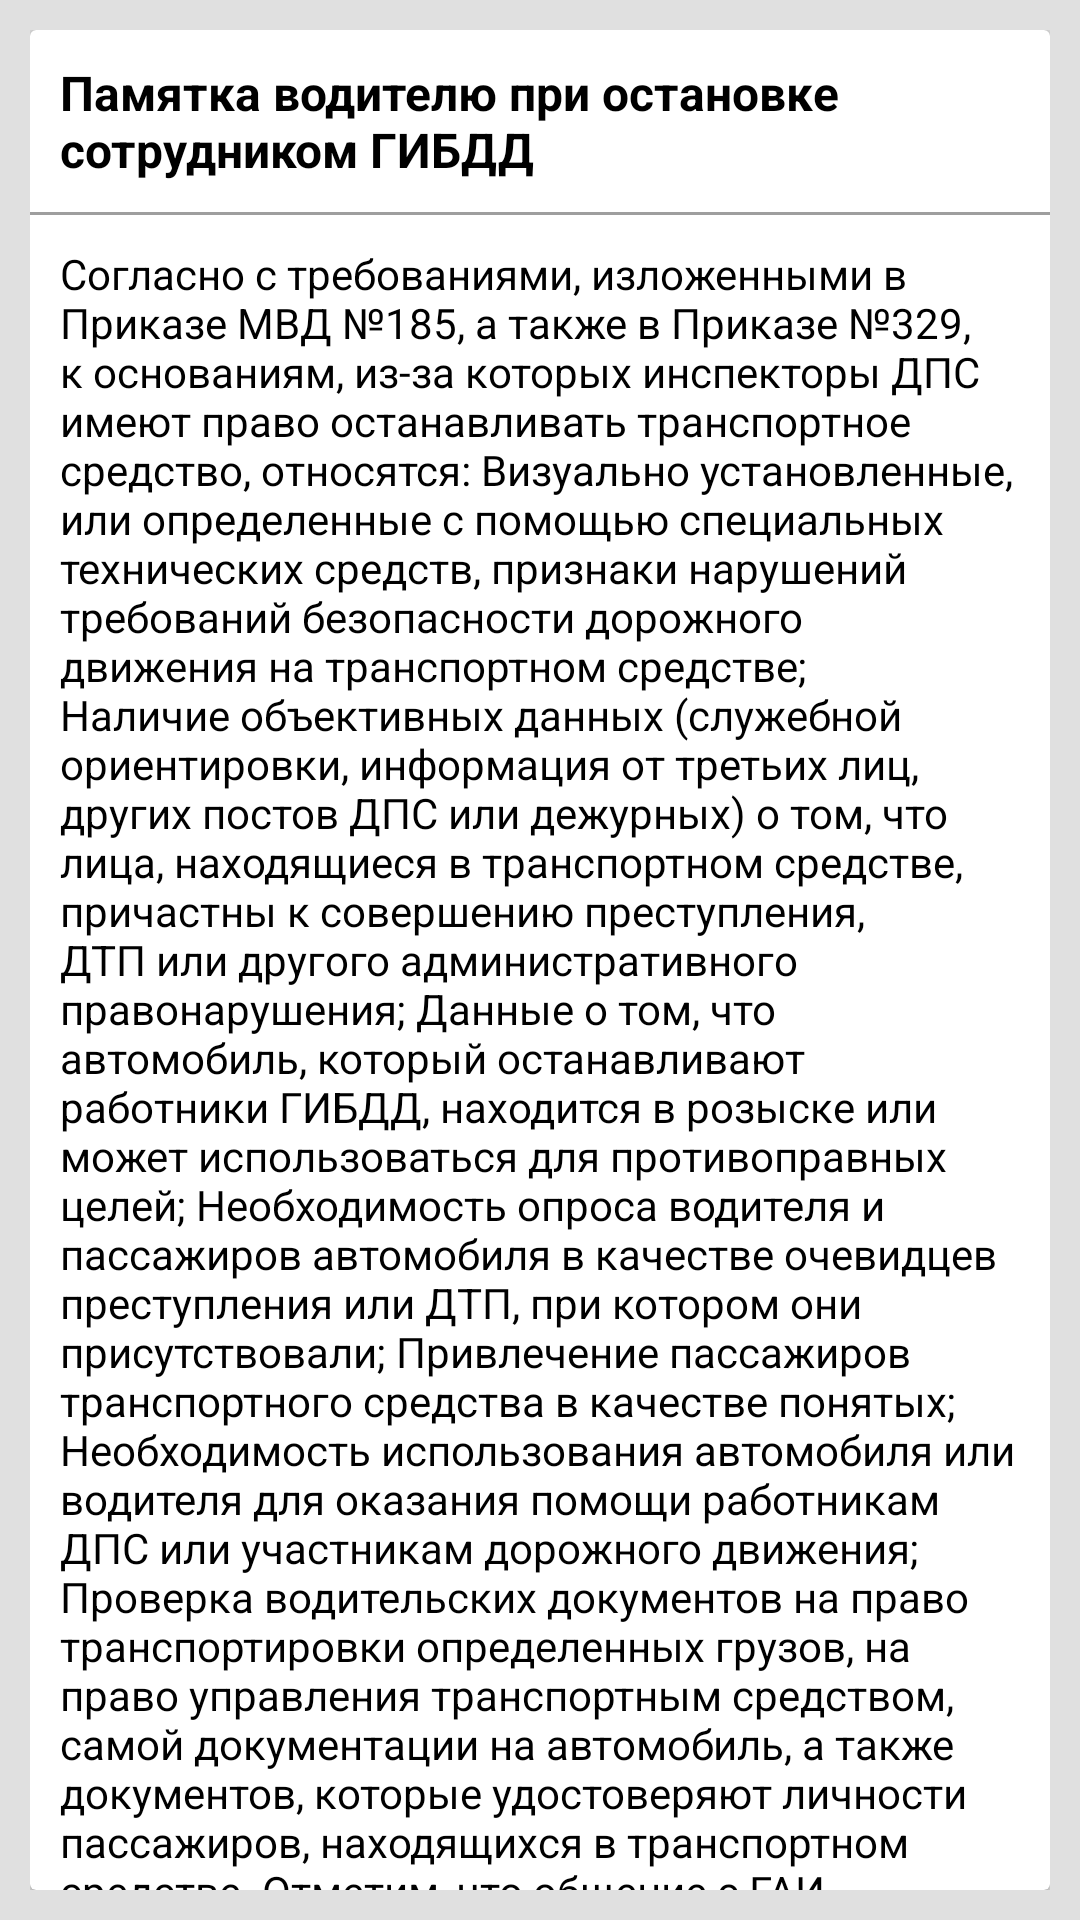

This screen was rendered from an Android layout file. Write that file and the resources it references.
<!-- AndroidManifest.xml: application theme AppTheme -->
<!-- res/layout/fragment_note.xml -->
<?xml version="1.0" encoding="utf-8"?>
<LinearLayout xmlns:android="http://schemas.android.com/apk/res/android"
              android:layout_width="match_parent"
              android:layout_height="match_parent"
              android:background="@color/grey_background"
              android:orientation="vertical"
              android:padding="@dimen/tab_item_padding">

    <android.support.v7.widget.CardView
        android:layout_width="match_parent"
        android:layout_height="wrap_content">


        <LinearLayout
            android:layout_width="match_parent"
            android:layout_height="match_parent"
            android:orientation="vertical">

            <TextView
                style="@style/Label.Bold"
                android:layout_width="wrap_content"
                android:layout_height="wrap_content"
                android:text="@string/pull_over_note"
                android:textSize="@dimen/large_text_size"/>

            <include layout="@layout/strip"/>

            <android.support.v4.widget.NestedScrollView
                android:layout_width="match_parent"
                android:layout_height="match_parent">

                <TextView
                    style="@style/Label"
                    android:layout_width="match_parent"
                    android:layout_height="match_parent"
                    android:text="@string/note"/>
            </android.support.v4.widget.NestedScrollView>

        </LinearLayout>


    </android.support.v7.widget.CardView>

</LinearLayout>
<!-- res/layout/strip.xml (included above) -->
<?xml version="1.0" encoding="utf-8"?>
<View xmlns:android="http://schemas.android.com/apk/res/android"
      android:layout_width="match_parent"
      android:layout_height="1dp"
      android:background="@color/statistic_item_divider_background">
</View>
<!-- resources referenced by this layout -->
<resources>
  <color name="grey_background">#e0e0e0</color>
  <color name="statistic_item_divider_background">#9e9e9e</color>
  <dimen name="large_text_size">16sp</dimen>
  <dimen name="tab_item_padding">10dp</dimen>
  <string name="note">Согласно с требованиями, изложенными в Приказе МВД №185, а также в Приказе №329, к основаниям, из-за которых инспекторы ДПС имеют право останавливать транспортное средство, относятся:
  
  Визуально установленные, или определенные с помощью специальных технических средств, признаки нарушений требований безопасности дорожного движения на транспортном средстве;
  
  Наличие объективных данных (служебной ориентировки, информация от третьих лиц, других постов ДПС или дежурных) о том, что лица, находящиеся в транспортном средстве, причастны к совершению преступления, ДТП или другого административного правонарушения; Данные о том, что автомобиль, который останавливают работники ГИБДД, находится в розыске или может использоваться для противоправных целей;
  Необходимость опроса водителя и пассажиров автомобиля в качестве очевидцев преступления или ДТП, при котором они присутствовали; Привлечение пассажиров транспортного средства в качестве понятых;
  
   Необходимость использования автомобиля или водителя для оказания помощи работникам ДПС или участникам дорожного движения;
  
   Проверка водительских документов на право транспортировки определенных грузов, на право управления транспортным средством, самой документации на автомобиль, а также документов, которые удостоверяют личности пассажиров, находящихся в транспортном средстве. Отметим, что общение с ГАИ по поводу проверки документов может проводиться исключительно на полицейских контрольных пунктах, КПП или стационарных постах ГИБДД;
  
   Проведение специальных мероприятий, санкционированными распорядительными актами высших руководителей МВД и ГИБДД, направленных на проверку и установление личностей водителей транспортных средств и грузов, которые транспортируются.</string>
  <string name="pull_over_note">Памятка водителю при остановке сотрудником ГИБДД</string>
  <style name="Label">
          <item name="android:textColor">@color/black_text</item>
          <item name="android:padding">@dimen/tab_item_padding</item>
      </style>
  <style name="Label.Bold">
          <item name="android:textStyle">bold</item>
      </style>
  <style name="AppTheme" parent="Theme.AppCompat.Light.DarkActionBar">
          
          <item name="colorPrimary">@color/colorPrimary</item>
          <item name="colorPrimaryDark">@color/colorPrimaryDark</item>
          <item name="colorAccent">@color/colorAccent</item>
      </style>
  <color name="black_text">#000000</color>
  <color name="colorPrimary">#616161</color>
  <color name="colorPrimaryDark">#212121</color>
  <color name="colorAccent">#1e88e5</color>
</resources>
